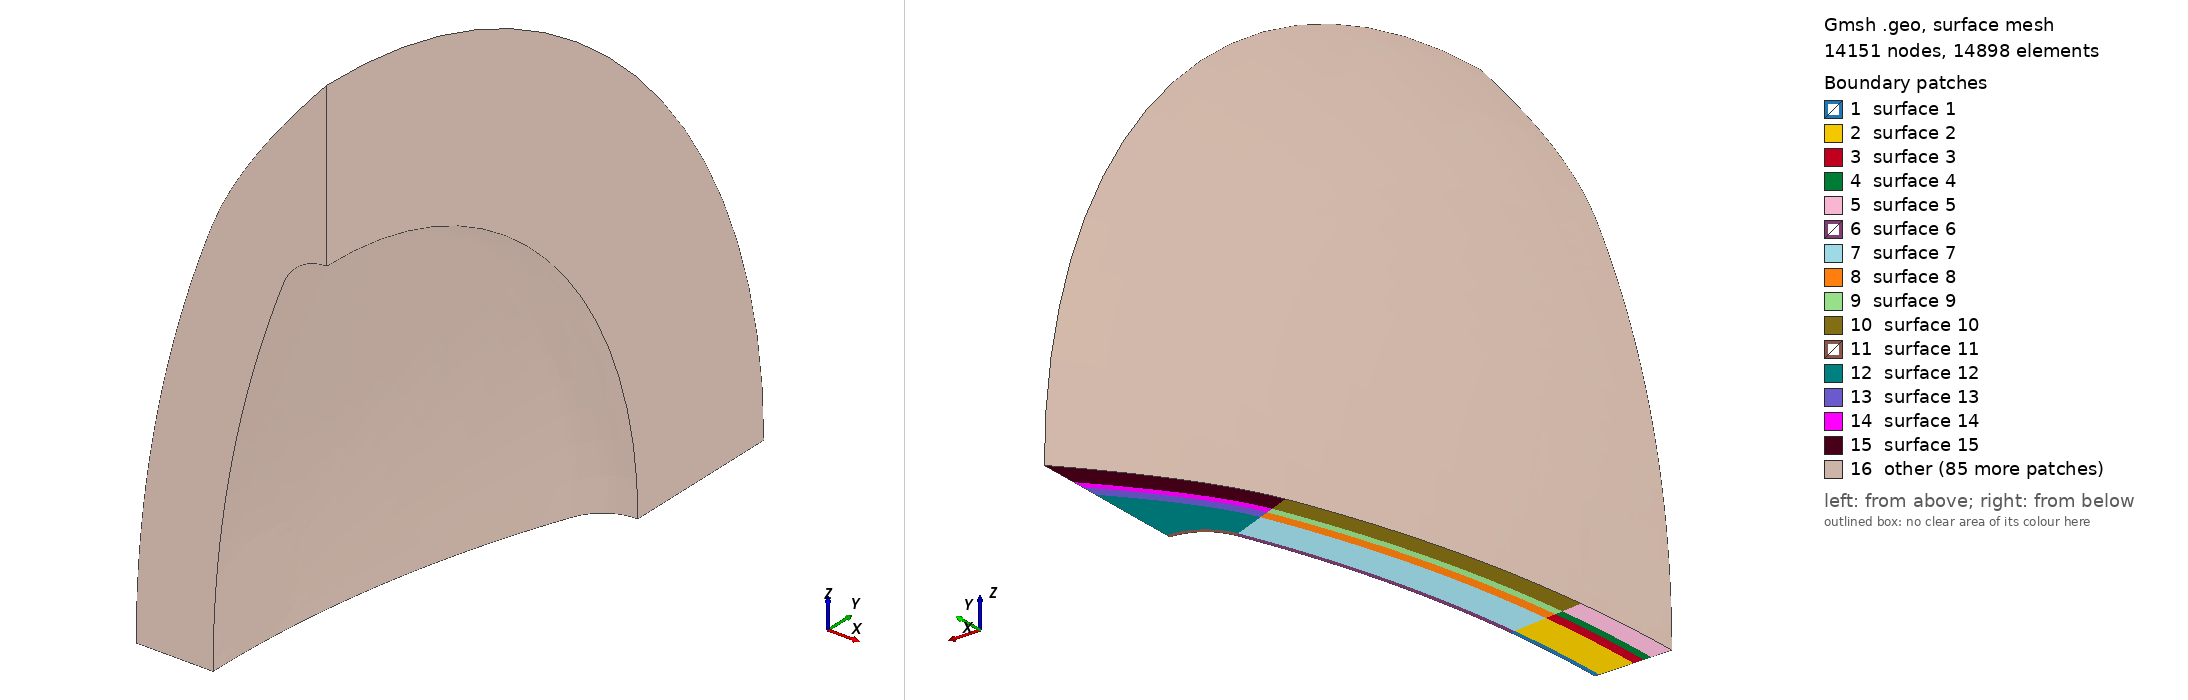

Gmsh geometry script, surface-meshed: 14151 nodes, 14898 surface elements. Boundary patches (legend numbers): 1 surface 1, 2 surface 2, 3 surface 3, 4 surface 4, 5 surface 5, 6 surface 6, 7 surface 7, 8 surface 8, 9 surface 9, 10 surface 10, 11 surface 11, 12 surface 12, 13 surface 13, 14 surface 14, 15 surface 15, 16 other. Left view from above one corner, right view from below the opposite corner. The script declares no physical surfaces, so the legend lists its geometric surfaces. The drawing asked Gmsh for element sizes between 1% and 20% of the model's largest extent; the script's own settings can give other sizes.

=== fire2_3d.geo (drawn) ===
Geometry.Tolerance = 1.e-12;

// FireII Mesh 3D Case with centerline O-Grid
// Created by Pedro Santos in 12/06/2014

// The current values are for the 2nd Geomtry,
// but the file is general enough to be adapted for the others


// General descritpion of the axial layers
//
// ____________________________________________________________________________
// | Number | Name             |  Positioning   | Nn Poinsts  | Geometric     |
// |        |                  |                |             |  progression  |
// |________|__________________|________________|_____________|_______________|
// | 1.     | Boundary layer   |  [0   -> bl1]  | nBl         |  pBl          |
// | 2.     | Inner Layer      |  [bl1 -> bl2]  | nIn         |  pIn          |
// | 3.     | Transition layer |  [bl2 -> sh1]  | nTr         |  pTr          |
// | 4.     | Shock layer      |  [sh1 -> sh2]  | nSh         |  pSh          |
// | 5.     | Exit layer       |  [sh2 -> t  ]  | nEx         |  pEx          |
// |________|__________________|________________|_____________|_______________|
//
//

// General descritpion of the radial layers
//
// ___________________________________________________________________________________
// | Number | Name             |     Positioning       | Nn Poinsts  | Geometric     |
// |        |                  |                       |             |  progression  |
// |________|__________________|_______________________|_____________|_______________|
// | 1.     | Center Layer     |  [0       -> clAng ]  | nCl         |  pCl          |
// | 2.     | Inner Layer      |  [clAng   -> shldAng] | nIn_r       |  pIn_r        |
// | 3.     | Shouder layer    |  [shldAng -> extAng ] | nShld       |  pShld        |
// |________|__________________|_______________________|_____________|_______________|
//
//


// Units in meters
// Angles in radians

///////////////////////////////
//      Axial  Positions     //
///////////////////////////////
bl1 = 0.0033578 ;
bl2 = 0.03      ;
sh1 = 0.038     ;
sh2 = 0.044     ;
t   = 0.06      ;

//////////////////////////////
// Axial Number of Points   //
//////////////////////////////
nBl = 20 ;
nIn = 18 ;
nTr = 10 ;
nSh = 18 ;
nEx = 12 ;

//////////////////////////////////////
// Axial Geometric progression rate //
//////////////////////////////////////
pBl = 1.4405062; //1.2726587;
pIn = 1.;
pTr = 1.1;
pSh = 1. ;
pEx = 1.2;


///////////////////////////////
//     Radial  Positions     //
///////////////////////////////
clAng   = .1;
shldAng = .372988;
extAng = 0; //defined later


//////////////////////////////
// Radial Number of Points  //
//////////////////////////////
nCl   = 10 ;
nIn_r = 20 ;
nShld = 10;

///////////////////////////////////////
// Radial Geometric progression rate //
///////////////////////////////////////
pCl   = 1. ;
pIn_r = 1. ;
pShld = 1. ;

// dummy mesh parameter
dr    = .005;

Geometry.CopyMeshingMethod = 1;


// GEOMETRIC PARAMETERS

//Radius of curvature of the Capsule
r = .805;
rn = .036;


Point(100) = {r, 0. ,0., dr};

//First row of points
Point(1) = {-0.  , 0. , 0. , dr };
Point(2) = {-bl1 , 0. , 0. , dr };
Point(3) = {-bl2 , 0. , 0. , dr };
Point(4) = {-sh1 , 0. , 0. , dr };
Point(5) = {-sh2 , 0. , 0. , dr };
Point(6) = {-t   , 0. , 0. , dr };

//second row of points
Point(7 ) = { -(r + 0  ) * Cos(clAng) + r, (r + 0  ) * Sin(clAng) ,0., dr };
Point(8 ) = { -(r + bl1) * Cos(clAng) + r, (r + bl1) * Sin(clAng) ,0., dr };
Point(9 ) = { -(r + bl2) * Cos(clAng) + r, (r + bl2) * Sin(clAng) ,0., dr };
Point(10) = { -(r + sh1) * Cos(clAng) + r, (r + sh1) * Sin(clAng) ,0., dr };
Point(11) = { -(r + sh2) * Cos(clAng) + r, (r + sh2) * Sin(clAng) ,0., dr };
Point(12) = { -(r + t  ) * Cos(clAng) + r, (r + t  ) * Sin(clAng) ,0., dr };

//third row of points
Point(13) = { -(r + 0  ) * Cos(shldAng) + r, (r + 0  ) * Sin(shldAng) ,0., dr };
Point(14) = { -(r + bl1) * Cos(shldAng) + r, (r + bl1) * Sin(shldAng) ,0., dr };
Point(15) = { -(r + bl2) * Cos(shldAng) + r, (r + bl2) * Sin(shldAng) ,0., dr };
Point(16) = { -(r + sh1) * Cos(shldAng) + r, (r + sh1) * Sin(shldAng) ,0., dr };
Point(17) = { -(r + sh2) * Cos(shldAng) + r, (r + sh2) * Sin(shldAng) ,0., dr };
Point(18) = { -(r + t  ) * Cos(shldAng) + r, (r + t  ) * Sin(shldAng) ,0., dr };


//forth row of points
//center of curvature of the sholder bool
Point(101) ={ -(r-rn) * Cos(shldAng) + r + 0, (r-rn)*Sin(shldAng) +0. + 0.   ,0. ,dr  };
Point(19) = { -(r-rn) * Cos(shldAng) + r + 0, (r-rn)*Sin(shldAng) +rn + 0.   ,0. ,dr  };
Point(20) = { -(r-rn) * Cos(shldAng) + r + 0, (r-rn)*Sin(shldAng) +rn + bl1  ,0. ,dr  };

//extra parameters for controling the shock layer
sh22 = .414;
sh12 = sh22-(sh2-sh1)*1.5;
bl22 = sh22-(sh2-bl2)*1.6;
t22  = sh22 + (t-bl2);

Point(21) = {  -( (r - rn ) * Cos(shldAng) - r ), bl22, 0. ,dr  };
Point(22) = {  -( (r - rn ) * Cos(shldAng) - r ), sh12, 0. ,dr  };
Point(23) = {  -( (r - rn ) * Cos(shldAng) - r ), sh22, 0. ,dr  };
Point(24) = {  -( (r - rn ) * Cos(shldAng) - r ), t22 , 0. ,dr  };

//Add a B-spline between the inner points and its known derivatives
//In the case of a B-spline that means adding a control point that
//is the intersection of the lines defined by the points and its
// derivatives

x01  = -(r + t) * Cos(shldAng) + r;
y01  =  (r + t) * Sin(shldAng);
d21  = Cos(-132.15*Pi/180.);
d22  = Sin(-132.14*Pi/180.);
d11= Sin(shldAng);
d12= Cos(shldAng);
xpos = (r - rn ) * Cos(shldAng) - r ;

x01= -(r + bl2) * Cos(shldAng) + r ;
y01=  (r + bl2) * Sin(shldAng) ;
x02= -xpos;
y02= bl22;
t1 = (d21*(y01 - y02))/(d11*d22 - d12*d21) - (d22*(x01 - x02))/(d11*d22 - d12*d21);
t2 = (d11*(y01 - y02))/(d11*d22 - d12*d21) - (d12*(x01 - x02))/(d11*d22 - d12*d21);
x_intersection = x01 + d11*t1;
y_intersection = y01 + d12*t1;
Point(102) = {x_intersection, y_intersection, 0, dr};

x01= -(r + sh1) * Cos(shldAng) + r ;
y01=  (r + sh1) * Sin(shldAng) ;
x02= -xpos;
y02= sh12;
t1 = (d21*(y01 - y02))/(d11*d22 - d12*d21) - (d22*(x01 - x02))/(d11*d22 - d12*d21);
t2 = (d11*(y01 - y02))/(d11*d22 - d12*d21) - (d12*(x01 - x02))/(d11*d22 - d12*d21);
x_intersection = x01 + d11*t1;
y_intersection = y01 + d12*t1;
Point(103) = {x_intersection, y_intersection, 0, dr};

x01= -(r + sh2) * Cos(shldAng) + r;
y01=  (r + sh2) * Sin(shldAng);
x02= -xpos;
y02= sh22;
t1 = (d21*(y01 - y02))/(d11*d22 - d12*d21) - (d22*(x01 - x02))/(d11*d22 - d12*d21);
t2 = (d11*(y01 - y02))/(d11*d22 - d12*d21) - (d12*(x01 - x02))/(d11*d22 - d12*d21);
x_intersection = x01 + d11*t1;
y_intersection = y01 + d12*t1;
Point(104) = {x_intersection, y_intersection, 0, dr};

x01= -(r + t) * Cos(shldAng) + r;
y01=  (r + t) * Sin(shldAng);
x02= -xpos;
y02= t22;
t1 = (d21*(y01 - y02))/(d11*d22 - d12*d21) - (d22*(x01 - x02))/(d11*d22 - d12*d21);
t2 = (d11*(y01 - y02))/(d11*d22 - d12*d21) - (d12*(x01 - x02))/(d11*d22 - d12*d21);
x_intersection = x01 + d11*t1;
y_intersection = y01 + d12*t1;
Point(105) = {x_intersection, y_intersection, 0, dr};

/////////////////////////////////////
//first section geometric entities
/////////////////////////////////////
Line(1) = {1, 2};
Line(2) = {2, 3};
Line(3) = {3, 4};
Line(4) = {4, 5};
Line(5) = {5, 6};
Line(6) = {7, 8};
Line(7) = {8, 9};
Line(8) = {9, 10};
Line(9) = {10, 11};
Line(10) = {11, 12};
Circle(11) = {1, 100, 7 };
Circle(12) = {2, 100, 8 };
Circle(13) = {3, 100, 9 };
Circle(14) = {4, 100, 10};
Circle(15) = {5, 100, 11};
Circle(16) = {6, 100, 12};

Line Loop(1) = {11, 6, -12, -1};
Plane Surface(1) = {1};
Line Loop(2) = {12, 7, -13, -2};
Plane Surface(2) = {2};
Line Loop(3) = {13, 8, -14, -3};
Plane Surface(3) = {3};
Line Loop(4) = {14, 9, -15, -4};
Plane Surface(4) = {4};
Line Loop(5) = {15, 10, -16, -5};
Plane Surface(5) = {5};

/////////////////////////////////////
// second section geometric entities
/////////////////////////////////////
Circle(17) = {7 , 100, 13};
Circle(18) = {8 , 100, 14};
Circle(19) = {9 , 100, 15};
Circle(20) = {10, 100, 16};
Circle(21) = {11, 100, 17};
Circle(22) = {12, 100, 18};
Line(23) = {13, 14};
Line(24) = {14, 15};
Line(25) = {15, 16};
Line(26) = {16, 17};
Line(27) = {17, 18};

Line Loop(6) = {17, 23, -18, -6};
Plane Surface(6) = {6};
Line Loop(7) = {18, 24, -19, -7};
Plane Surface(7) = {7};
Line Loop(8) = {19, 25, -20, -8};
Plane Surface(8) = {8};
Line Loop(9) = {20, 26, -21, -9};
Plane Surface(9) = {9};
Line Loop(10) = {21, 27, -22, -10};
Plane Surface(10) = {10};

/////////////////////////////////////
// third section geometric entities
/////////////////////////////////////
Circle(28) = {13, 101, 19};
Circle(29) = {14, 101, 20};
BSpline(30) = {15, 102, 21};
BSpline(31) = {16, 103, 22};
BSpline(32) = {17, 104, 23};
BSpline(33) = {18, 105, 24};
Line(34) = {19, 20};
Line(35) = {20, 21};
Line(36) = {21, 22};
Line(37) = {22, 23};
Line(38) = {23, 24};

Line Loop(11) = {28, 34, -29, -23};
Plane Surface(11) = {11};
Line Loop(12) = {29, 35, -30, -24};
Plane Surface(12) = {12};
Line Loop(13) = {30, 36, -31, -25};
Plane Surface(13) = {13};
Line Loop(14) = {31, 37, -32, -26};
Plane Surface(14) = {14};
Line Loop(15) = {32, 38, -33, -27};
Plane Surface(15) = {15};

//////////////////////////////////////
// Transfinite Definitions
//////////////////////////////////////

//Radial Transfinites
Transfinite Line{11,12,13,14,15,16} = nCl Using Progression pCl;
Transfinite Line{17,18,19,20,21,22} = nIn_r Using Progression pIn_r;
Transfinite Line{28,29,30,31,32,33} = nShld Using Progression pShld;

//Axial Transfinites
Transfinite Line{1,6 ,23,34} = nBl Using Progression pBl;
Transfinite Line{2,7 ,24,35} = nIn Using Progression pIn;
Transfinite Line{3,8 ,25,36} = nTr Using Progression pTr;
Transfinite Line{4,9 ,26,37} = nSh Using Progression pSh;
Transfinite Line{5,10,27,38} = nEx Using Progression pEx;


//////////////////////////////////////////////////////////////////////////////
//  3D CONSTRUCTION
//////////////////////////////////////////////////////////////////////////////

Point(106) = { -(r + 0  ) * Cos(shldAng) + r, 0. ,0., dr };
Point(107) = { -(r + bl1) * Cos(shldAng) + r, 0. ,0., dr };
Point(108) = { -(r + bl2) * Cos(shldAng) + r, 0. ,0., dr };
Point(109) = { -(r + sh1) * Cos(shldAng) + r, 0. ,0., dr };
Point(110) = { -(r + sh2) * Cos(shldAng) + r, 0. ,0., dr };
Point(111) = { -(r + t  ) * Cos(shldAng) + r, 0. ,0., dr };
Point(112) = { -(r - rn ) * Cos(shldAng) + r, 0. ,0., dr};


Rotate {{1, 0, 0}, {0, 0, 0}, Pi/4} {
  Duplicata { Surface{1, 2, 3, 4, 5, 6, 7, 8, 9, 10, 11, 12, 13, 14, 15}; }
}

Rotate {{1, 0, 0}, {0, 0, 0}, Pi/2} {
  Duplicata { Surface{1, 2, 3, 4, 5, 6, 7, 8, 9, 10, 11, 12, 13, 14, 15}; }
}

Delete {
  Surface{39, 44, 49, 54, 59};
}
Delete {
  Line{40, 42, 47, 52, 57, 62};
}
Delete {
  Surface{84, 74, 79, 69, 64};
}
Delete {
  Line{87, 82, 77, 72, 67, 65};
}
thetaRot = Atan2( 2^.5 * r * Sin(clAng), r );

Rotate {{0, 1, -1}, {r, 0, 0}, thetaRot-clAng} {
  Point{115, 119, 137, 155, 173, 191};
}


Circle(187) = {115, 100, 205};
Circle(188) = {119, 100, 209};
Circle(189) = {137, 100, 227};
Circle(190) = {155, 100, 245};
Circle(191) = {173, 100, 263};
Circle(192) = {191, 100, 281};
Line Loop(193) = {187, 66, -188, -41};
Plane Surface(194) = {193};
Line Loop(195) = {188, 71, -189, -46};
Plane Surface(196) = {195};
Line Loop(197) = {189, 76, -190, -51};
Plane Surface(198) = {197};
Line Loop(199) = {190, 81, -191, -56};
Plane Surface(200) = {199};
Line Loop(201) = {191, 86, -192, -61};
Plane Surface(202) = {201};
Circle(203) = {7, 100, 115};
Circle(204) = {8, 100, 119};
Circle(205) = {9, 100, 137};
Circle(206) = {10, 100, 155};
Circle(207) = {11, 100, 173};
Circle(208) = {12, 100, 191};
Circle(209) = {115, 100, 378};
Circle(210) = {119, 100, 382};
Circle(211) = {137, 100, 400};
Circle(212) = {155, 100, 418};
Circle(213) = {173, 100, 436};
Circle(214) = {191, 100, 454};
Line Loop(215) = {203, 41, -204, -6};
Plane Surface(216) = {215};
Line Loop(217) = {204, 46, -205, -7};
Plane Surface(218) = {217};
Line Loop(219) = {205, 51, -206, -8};
Plane Surface(220) = {219};
Line Loop(221) = {206, 56, -207, -9};
Plane Surface(222) = {221};
Line Loop(223) = {207, 61, -208, -10};
Plane Surface(224) = {223};
Line Loop(225) = {209, 115, -210, -41};
Plane Surface(226) = {225};
Line Loop(227) = {210, 120, -211, -46};
Plane Surface(228) = {227};
Line Loop(229) = {211, 125, -212, -51};
Plane Surface(230) = {229};
Line Loop(231) = {212, 130, -213, -56};
Plane Surface(232) = {231};
Line Loop(233) = {213, 135, -214, -61};
Plane Surface(234) = {233};
Line Loop(235) = {209, -114, 11, 203};
Plane Surface(236) = {235};
Line Loop(237) = {116, 12, 204, 210};
Plane Surface(238) = {237};
Line Loop(239) = {121, 13, 205, 211};
Plane Surface(240) = {239};
Line Loop(241) = {14, 206, 212, 126};
Plane Surface(242) = {241};
Line Loop(243) = {15, 207, 213, 131};
Plane Surface(244) = {243};
Line Loop(245) = {136, 16, 208, 214};
Plane Surface(246) = {245};
Circle(247) = {19, 112, 295};
Circle(248) = {20, 112, 299};
Circle(249) = {21, 112, 317};
Circle(250) = {22, 112, 335};
Circle(251) = {23, 112, 353};
Circle(252) = {24, 112, 371};
Circle(253) = {13, 106, 205};
Circle(254) = {14, 107, 209};
Circle(255) = {15, 108, 227};
Circle(256) = {16, 109, 245};
Circle(257) = {17, 110, 263};
Circle(258) = {18, 111, 281};
Circle(259) = {295, 112, 558};
Circle(260) = {299, 112, 562};
Circle(261) = {317, 112, 580};
Circle(262) = {335, 112, 598};
Circle(263) = {353, 112, 616};
Circle(264) = {371, 112, 634};
Circle(265) = {205, 106, 468};
Circle(266) = {209, 107, 472};
Circle(267) = {227, 108, 490};
Circle(268) = {245, 109, 508};
Circle(269) = {263, 110, 526};
Circle(270) = {281, 111, 544};
Line Loop(271) = {252, -111, -251, 38};
Ruled Surface(272) = {271};
Line Loop(273) = {251, -106, -250, 37};
Ruled Surface(274) = {273};
Line Loop(275) = {250, -101, -249, 36};
Ruled Surface(276) = {275};
Line Loop(277) = {249, -96, -248, 35};
Ruled Surface(278) = {277};
Line Loop(279) = {248, -91, -247, 34};
Ruled Surface(280) = {279};
Line Loop(281) = {28, 247, -90, -253};
Ruled Surface(282) = {281};
Line Loop(283) = {29, 248, 92, -254};
Ruled Surface(284) = {283};
Line Loop(285) = {30, 249, 97, -255};
Ruled Surface(286) = {285};
Line Loop(287) = {32, 251, 107, -257};
Ruled Surface(288) = {287};
Line Loop(289) = {260, -165, -259, 91};
Ruled Surface(290) = {289};
Line Loop(291) = {96, 261, -170, -260};
Ruled Surface(292) = {291};
Line Loop(293) = {-261, -175, 262, 101};
Ruled Surface(294) = {293};
Line Loop(295) = {-262, -180, 263, 106};
Ruled Surface(296) = {295};
Line Loop(297) = {-263, -185, 264, 111};
Ruled Surface(298) = {297};
Line Loop(299) = {259, -164, -265, 90};
Ruled Surface(300) = {299};
Line Loop(301) = {-266, 166, 260, -92};
Ruled Surface(302) = {301};
Line Loop(303) = {-97, -267, 171, 261};
Ruled Surface(304) = {303};
Line Loop(305) = {-268, 176, 262, -102};
Ruled Surface(306) = {305};
Line Loop(307) = {-269, 181, 263, -107};
Ruled Surface(308) = {307};
Line Loop(309) = {-270, 186, 264, -112};
Ruled Surface(310) = {309};
Line Loop(313) = {253, 66, -254, -23};
Ruled Surface(314) = {313};
Line Loop(315) = {254, 71, -255, -24};
Ruled Surface(316) = {315};
Line Loop(317) = {255, 76, -256, -25};
Ruled Surface(318) = {317};
Line Loop(319) = {256, 81, -257, -26};
Ruled Surface(320) = {319};
Line Loop(321) = {257, 86, -258, -27};
Ruled Surface(322) = {321};
Line Loop(323) = {265, 140, -266, -66};
Ruled Surface(324) = {323};
Line Loop(325) = {266, 145, -267, -71};
Ruled Surface(326) = {325};
Line Loop(327) = {267, 150, -268, -76};
Ruled Surface(328) = {327};
Line Loop(329) = {268, 155, -269, -81};
Ruled Surface(330) = {329};
Line Loop(331) = {269, 160, -270, -86};
Ruled Surface(332) = {331};
Line Loop(333) = {17, 253, -187, -203};
Ruled Surface(334) = {333};
Line Loop(335) = {-204, -188, 254, 18};
Ruled Surface(336) = {335};
Line Loop(337) = {19, 255, -189, -205};
Ruled Surface(339) = {337};
Line Loop(340) = {20, 256, -190, -206};
Ruled Surface(341) = {340};
Line Loop(342) = {21, 257, -191, -207};
Ruled Surface(343) = {342};
Line Loop(344) = {22, 258, -192, -208};
Ruled Surface(345) = {344};
Line Loop(346) = {187, 265, -139, -209};
Ruled Surface(347) = {346};
Line Loop(348) = {188, 266, 141, -210};
Ruled Surface(349) = {348};
Line Loop(350) = {189, 267, 146, -211};
Ruled Surface(351) = {350};
Line Loop(352) = {191, 269, 156, -213};
Ruled Surface(353) = {352};
Line Loop(354) = {192, 270, 161, -214};
Ruled Surface(355) = {354};

Transfinite Line {254, 251, 252, 249, 250, 264, 263, 262, 261, 247, 248, 260, 259, 265, 265, 266, 267, 269, 268, 270, 209, 210, 211, 212, 204, 203, 205, 213, 214, 206, 207, 208, 116, 114, 121, 126, 131, 136, 11, 12, 13, 14, 15, 16, 253, 255, 256, 257, 258} = nCl Using Progression pCl;

Transfinite Line {61} = nEx Using Progression pEx;
Transfinite Line {46} = nIn Using Progression pIn;
Transfinite Line {187, 188, 189, 190, 191, 192} = nIn_r Using Progression pIn_r;

Surface Loop(356) = {1, 236, 113, 216, 226, 238};
Volume(357) = {356};
Surface Loop(358) = {238, 240, 2, 118, 218, 228};
Volume(359) = {358};
Surface Loop(360) = {123, 3, 220, 230, 240, 242};
Volume(361) = {360};
Surface Loop(362) = {242, 244, 128, 4, 232, 222};
Volume(363) = {362};
Surface Loop(364) = {224, 5, 246, 133, 234, 244};
Volume(365) = {364};
Surface Loop(366) = {334, 6, 314, 336, 216, 194};
Volume(367) = {366};
Surface Loop(368) = {336, 339, 196, 7, 316, 218};
Volume(369) = {368};
Surface Loop(370) = {339, 341, 198, 8, 318, 220};
Volume(371) = {370};
Surface Loop(372) = {343, 341, 9, 200, 320, 222};
Volume(373) = {372};
Surface Loop(374) = {343, 10, 345, 322, 202, 224};
Volume(375) = {374};
Surface Loop(376) = {282, 11, 280, 284, 314, 89};
Volume(377) = {376};
Surface Loop(378) = {286, 278, 12, 284, 316, 94};
Volume(379) = {378};
Line Loop(380) = {250, 102, -256, 31};
Ruled Surface(381) = {380};
Line Loop(382) = {112, -258, 33, 252};
Ruled Surface(383) = {382};
Surface Loop(384) = {286, 381, 276, 13, 99, 318};
Volume(385) = {384};
Surface Loop(386) = {274, 14, 104, 320, 381, 288};
Volume(387) = {386};
Surface Loop(388) = {288, 383, 15, 272, 109, 322};
Volume(389) = {388};
Surface Loop(390) = {300, 290, 163, 302, 324, 89};
Volume(391) = {390};
Surface Loop(392) = {292, 168, 304, 302, 94, 326};
Volume(393) = {392};
Surface Loop(394) = {294, 173, 306, 304, 328, 99};
Volume(395) = {394};
Surface Loop(396) = {104, 296, 178, 306, 308, 330};
Volume(397) = {396};
Surface Loop(398) = {298, 310, 183, 109, 308, 332};
Volume(399) = {398};
Surface Loop(400) = {138, 347, 349, 194, 324, 226};
Volume(401) = {400};
Surface Loop(402) = {143, 228, 351, 349, 196, 326};
Volume(403) = {402};
Line Loop(404) = {151, -212, 190, 268};
Ruled Surface(405) = {404};
Surface Loop(406) = {351, 405, 148, 328, 198, 230};
Volume(407) = {406};
Surface Loop(408) = {405, 353, 200, 153, 232, 330};
Volume(409) = {408};
Surface Loop(410) = {158, 355, 353, 332, 234, 202};
Volume(411) = {410};


Recombine Surface "*";
Transfinite Surface "*";
Transfinite Volume "*";
